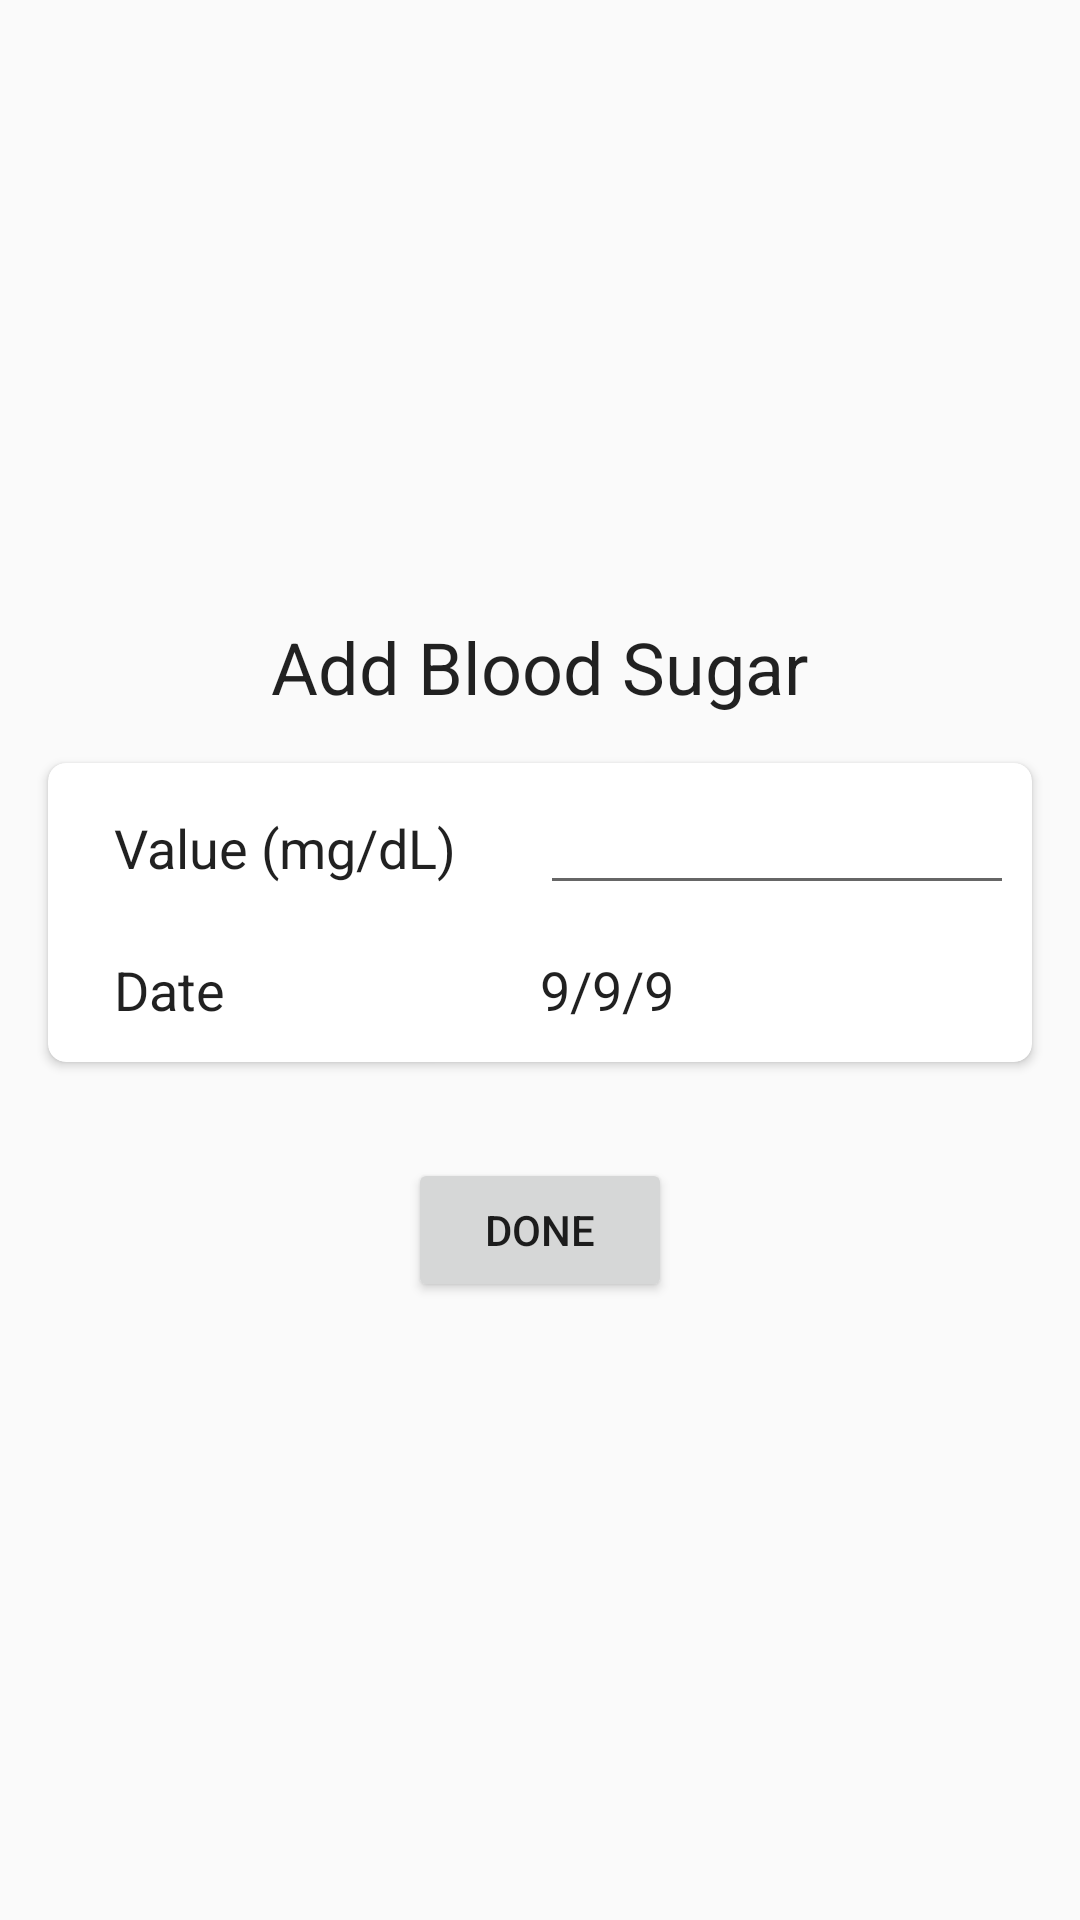

Produce the Android XML layout that renders to this screen, including the resource entries it uses.
<!-- AndroidManifest.xml: application theme AppTheme -->
<!-- res/layout/popup_bloodsugar.xml -->
<?xml version="1.0" encoding="utf-8"?>

<LinearLayout xmlns:android="http://schemas.android.com/apk/res/android"
    xmlns:app="http://schemas.android.com/apk/res-auto"
    xmlns:tools="http://schemas.android.com/tools"
    android:layout_width="match_parent"
    android:layout_height="match_parent"
    android:gravity="center"
    android:orientation="vertical">

    <TextView
        android:layout_width="wrap_content"
        android:layout_height="wrap_content"
        android:text="@string/title_add_bloodsugar"
        android:textAppearance="@style/Text.Title" />

    <androidx.cardview.widget.CardView
        android:layout_width="match_parent"
        android:layout_height="wrap_content"
        android:layout_margin="@dimen/big_padding"
        app:cardCornerRadius="@dimen/small_padding">

        <LinearLayout
            android:layout_width="match_parent"
            android:layout_height="wrap_content"
            android:orientation="vertical"
            android:padding="@dimen/small_padding">

            <LinearLayout
                android:layout_width="match_parent"
                android:layout_height="match_parent"
                android:orientation="horizontal">

                <TextView
                    android:layout_width="match_parent"
                    android:layout_height="wrap_content"
                    android:layout_weight="1"
                    android:paddingLeft="@dimen/big_padding"
                    android:text="@string/units_blood_sugar"
                    android:textAppearance="@style/Text.EditText" />

                <EditText
                    android:id="@+id/etValue"
                    android:layout_width="match_parent"
                    android:layout_height="wrap_content"
                    android:layout_weight="1"
                    android:ems="10"
                    android:inputType="number"
                    android:maxLength="5"
                    android:singleLine="true" />
            </LinearLayout>

            <LinearLayout
                android:layout_width="match_parent"
                android:layout_height="match_parent"
                android:orientation="horizontal">

                <TextView
                    android:layout_width="match_parent"
                    android:layout_height="wrap_content"
                    android:layout_weight="1"
                    android:paddingLeft="@dimen/big_padding"
                    android:text="@string/text_date"
                    android:textAppearance="@style/Text.EditText" />

                <TextView
                    android:id="@+id/etDate"
                    android:layout_width="match_parent"
                    android:layout_height="wrap_content"
                    android:layout_weight="1"
                    android:ems="10"
                    android:onClick="etDateClicked"
                    android:paddingTop="@dimen/big_padding"
                    android:paddingBottom="@dimen/small_padding"
                    android:text="9/9/9"
                    android:textAppearance="@style/Text.EditText" />

            </LinearLayout>



        </LinearLayout>
    </androidx.cardview.widget.CardView>

    <Button
        android:layout_width="wrap_content"
        android:layout_height="wrap_content"
        android:layout_marginTop="@dimen/big_padding"
        android:onClick="done"
        android:text="@string/action_done" />

</LinearLayout>
<!-- resources referenced by this layout -->
<resources>
  <dimen name="big_padding">16dp</dimen>
  <dimen name="small_padding">6dp</dimen>
  <string name="action_done">Done</string>
  <string name="text_date">Date</string>
  <string name="title_add_bloodsugar">Add Blood Sugar</string>
  <string name="units_blood_sugar">Value (mg/dL)</string>
  <style name="Text.EditText" parent="Text">
          <item name="android:layout_marginLeft">@dimen/huge_padding</item>
      </style>
  <style name="Text.Title" parent="Text">
          <item name="android:textSize">24sp</item>
      </style>
  <style name="AppTheme" parent="Theme.AppCompat.Light.DarkActionBar">
          
          <item name="colorPrimary">@color/colorPrimary</item>
          <item name="colorPrimaryDark">@color/colorPrimaryDark</item>
          <item name="colorAccent">@color/colorAccent</item>
      </style>
  <style name="Text" parent="TextAppearance.AppCompat">
          <item name="android:color">@color/black</item>
          <item name="android:textSize">18sp</item>
      </style>
  <dimen name="huge_padding">36dp</dimen>
  <color name="colorPrimary">#d32f2f</color>
  <color name="colorPrimaryDark">#9a0007</color>
  <color name="colorAccent">#304ffe</color>
  <color name="black">#000000</color>
</resources>
